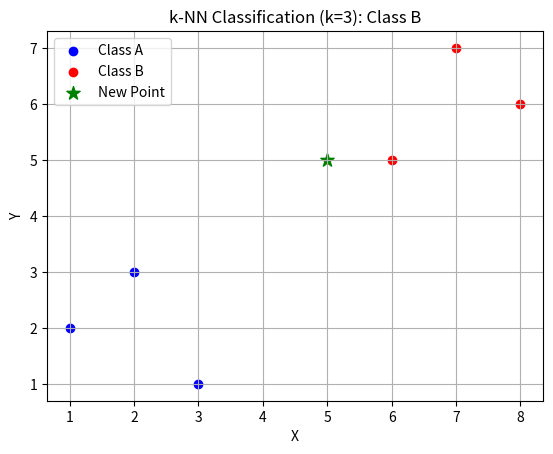

Python code for this plot:
import matplotlib.pyplot as plt
import numpy as np
from collections import Counter

# Sample data: [x, y], label
data = {"A": [[1, 2], [2, 3], [3, 1]], "B": [[6, 5], [7, 7], [8, 6]]}

# The point we want to classify
new_point = [5, 5]


def euclidean_distance(p1, p2):
    return np.linalg.norm(np.array(p1) - np.array(p2))


def knn_classify(data, query, k=3):
    distances = []

    for label in data:
        for point in data[label]:
            dist = euclidean_distance(point, query)
            distances.append((dist, label))

    distances.sort(key=lambda x: x[0])
    k_nearest = distances[:k]
    labels = [label for _, label in k_nearest]

    most_common = Counter(labels).most_common(1)[0][0]
    return most_common


# Classify the new point
result = knn_classify(data, new_point, k=3)
print(f"The new point {new_point} is classified as: {result}")

# --- Visualization ---
colors = {"A": "blue", "B": "red"}
for label in data:
    x, y = zip(*data[label])
    plt.scatter(x, y, color=colors[label], label=f"Class {label}")

plt.scatter(*new_point, color="green", label="New Point", s=100, marker="*")
plt.title(f"k-NN Classification (k=3): Class {result}")
plt.xlabel("X")
plt.ylabel("Y")
plt.legend()
plt.grid(True)
plt.show()
